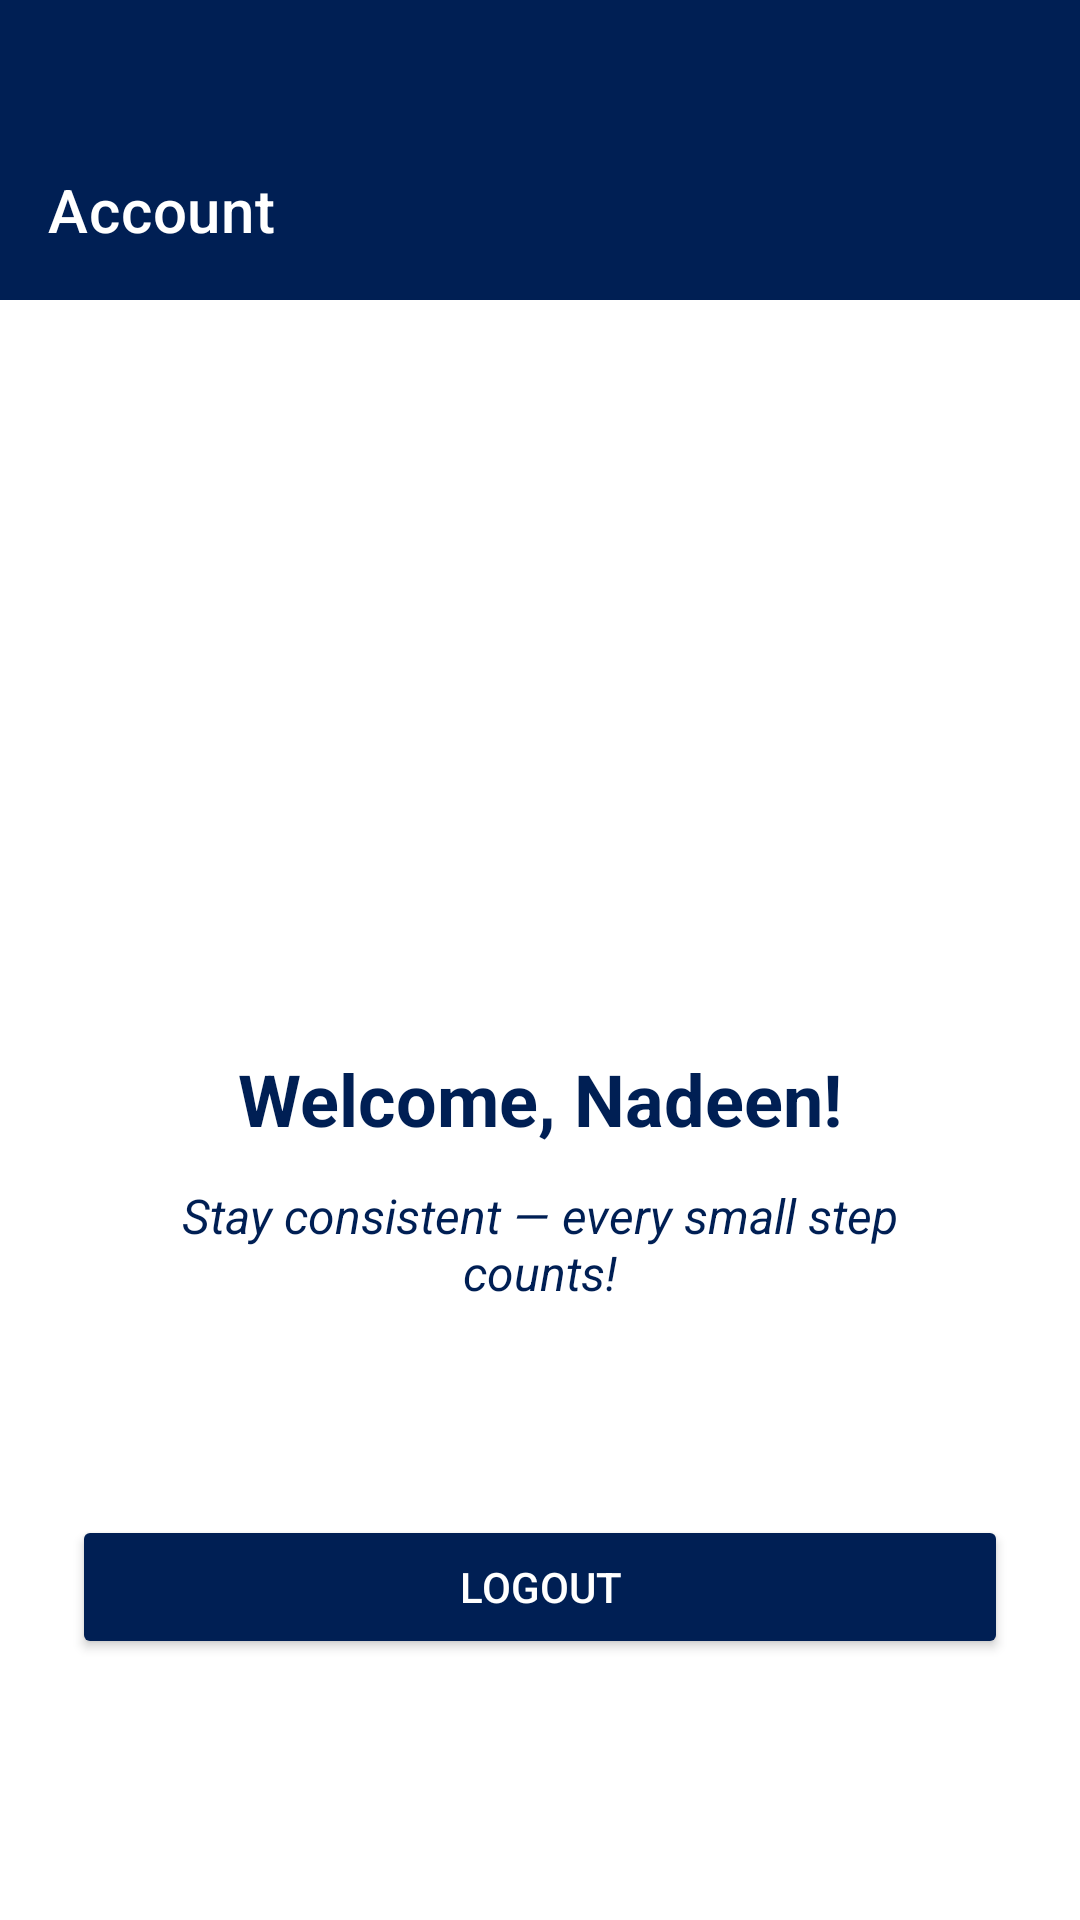

Layout XML and referenced resources for this Android screen:
<!-- AndroidManifest.xml: application theme Theme.StudyPlanner -->
<!-- res/layout/activity_account.xml -->
<?xml version="1.0" encoding="utf-8"?>
<LinearLayout xmlns:android="http://schemas.android.com/apk/res/android"
    xmlns:app="http://schemas.android.com/apk/res-auto"
    android:orientation="vertical"
    android:background="@color/white"
    android:layout_width="match_parent"
    android:layout_height="match_parent">

    <androidx.appcompat.widget.Toolbar
        android:id="@+id/toolbar"
        android:layout_width="match_parent"
        android:layout_height="100dp"
        android:background="@color/navy_blue"
        android:paddingTop="40dp"
        android:paddingStart="16dp"
        android:paddingEnd="16dp"
        app:title="Account"
        app:titleTextColor="@android:color/white"
        android:elevation="0dp"
        android:theme="@style/ThemeOverlay.AppCompat.Dark.ActionBar" />

    
    <ScrollView
        android:layout_width="match_parent"
        android:layout_height="match_parent"
        android:fillViewport="true"
        android:padding="24dp">

        <LinearLayout
            android:layout_width="match_parent"
            android:layout_height="wrap_content"
            android:orientation="vertical"
            android:gravity="center_horizontal">

            <LinearLayout
                android:layout_width="match_parent"
                android:layout_height="wrap_content"
                android:orientation="vertical"
                android:background="@drawable/bg_card_white"
                android:padding="32dp"
                android:elevation="8dp"
                android:layout_marginTop="40dp"
                android:gravity="center_horizontal">

                <ImageView
                    android:layout_width="130dp"
                    android:layout_height="130dp"
                    android:src="@drawable/ic_account"
                    android:contentDescription="User Icon"
                    android:layout_marginBottom="24dp" />

                
                <TextView
                    android:id="@+id/textUsername"
                    android:layout_width="wrap_content"
                    android:layout_height="wrap_content"
                    android:text="Welcome, Nadeen!"
                    android:textStyle="bold"
                    android:textSize="24sp"
                    android:textColor="@color/navy_blue"
                    android:layout_marginBottom="12dp" />

                
                <TextView
                    android:id="@+id/textMotivation"
                    android:layout_width="wrap_content"
                    android:layout_height="wrap_content"
                    android:text="Stay consistent — every small step counts!"
                    android:textColor="@color/navy_blue"
                    android:textStyle="italic"
                    android:textSize="16sp"
                    android:gravity="center"
                    android:layout_marginBottom="8dp" />
            </LinearLayout>

            
            <Button
                android:id="@+id/btnLogout"
                android:layout_width="match_parent"
                android:layout_height="wrap_content"
                android:text="LOGOUT"
                android:textAllCaps="false"
                android:textColor="@android:color/white"
                android:backgroundTint="@color/navy_blue"
                android:layout_marginTop="30dp"
                android:paddingVertical="14dp" />

        </LinearLayout>
    </ScrollView>

</LinearLayout>
<!-- resources referenced by this layout -->
<resources>
  <color name="navy_blue">#001F54</color>
  <color name="white">#FFFFFF</color>
  <style name="Theme.StudyPlanner" parent="Theme.MaterialComponents.DayNight.NoActionBar">
          <item name="colorPrimary">@color/navy_blue</item>
          <item name="colorPrimaryVariant">@color/navy_blue</item>
          <item name="colorAccent">@color/green_accent</item>
          <item name="android:statusBarColor">@color/navy_blue</item>
          <item name="android:windowBackground">@color/white</item>
      </style>
  <color name="green_accent">#4CAF50</color>
</resources>
